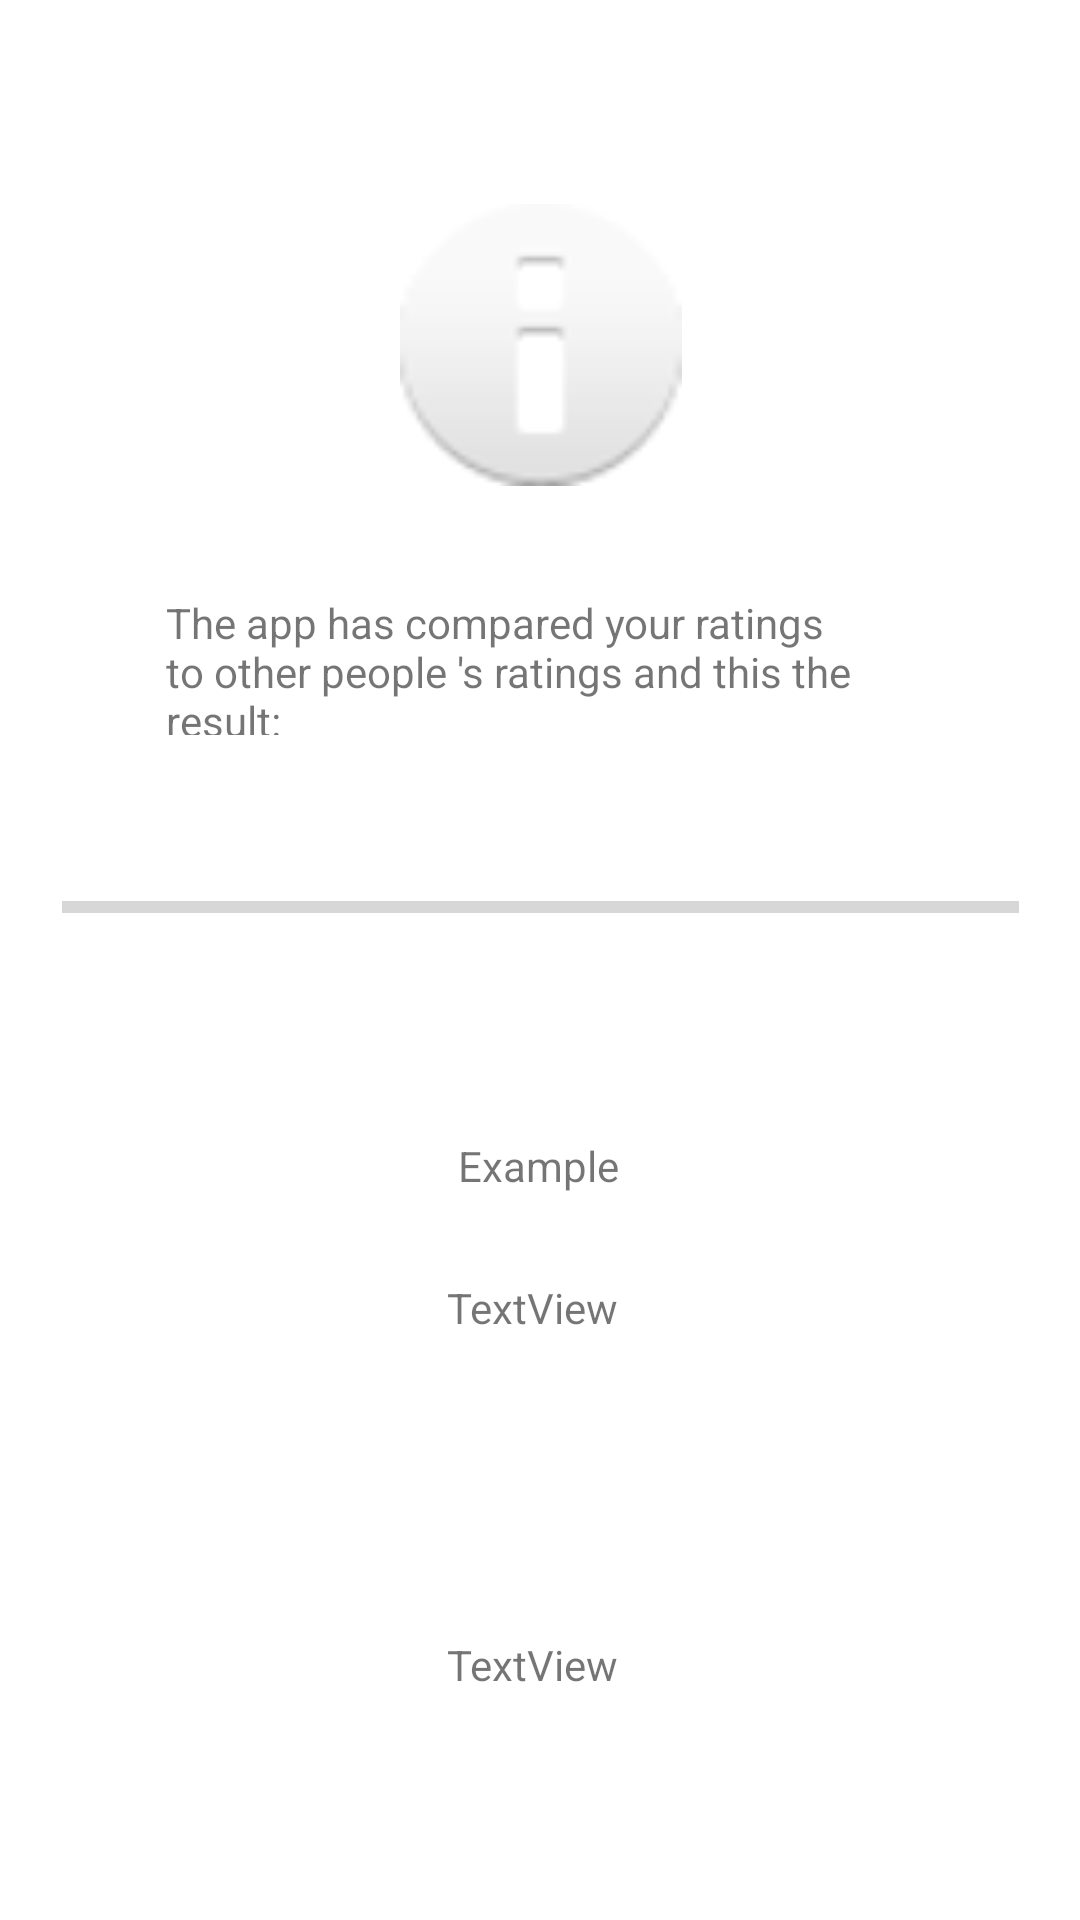

The Android layout XML behind this screen, and the referenced resources:
<!-- AndroidManifest.xml: application theme Theme.HapinessSurvey -->
<!-- res/layout/fragment_third.xml -->
<?xml version="1.0" encoding="utf-8"?>
<androidx.constraintlayout.widget.ConstraintLayout xmlns:android="http://schemas.android.com/apk/res/android"
    xmlns:app="http://schemas.android.com/apk/res-auto"
    xmlns:tools="http://schemas.android.com/tools"
    android:layout_width="match_parent"
    android:layout_height="match_parent"
    tools:context=".SecondFragment">

    <TextView
        android:id="@+id/textview_second"
        android:layout_width="wrap_content"
        android:layout_height="wrap_content"
        android:layout_marginTop="28dp"
        android:text="Example"
        app:layout_constraintEnd_toEndOf="parent"
        app:layout_constraintHorizontal_bias="0.498"
        app:layout_constraintStart_toStartOf="parent"
        app:layout_constraintTop_toBottomOf="@+id/progressBar" />

    <TextView
        android:id="@+id/ConfidenceTextView"
        android:layout_width="wrap_content"
        android:layout_height="wrap_content"
        android:layout_marginTop="28dp"
        android:text="TextView"
        app:layout_constraintBottom_toBottomOf="parent"
        app:layout_constraintEnd_toEndOf="parent"
        app:layout_constraintHorizontal_bias="0.492"
        app:layout_constraintStart_toStartOf="parent"
        app:layout_constraintTop_toBottomOf="@+id/textview_second"
        app:layout_constraintVertical_bias="0.002" />

    <TextView
        android:id="@+id/Reccomendations_textview"
        android:layout_width="wrap_content"
        android:layout_height="wrap_content"
        android:layout_marginTop="100dp"
        android:text="TextView"
        app:layout_constraintEnd_toEndOf="parent"
        app:layout_constraintHorizontal_bias="0.492"
        app:layout_constraintStart_toStartOf="parent"
        app:layout_constraintTop_toBottomOf="@+id/ConfidenceTextView" />

    <ImageView
        android:id="@+id/imageView"
        android:layout_width="95dp"
        android:layout_height="94dp"
        android:layout_marginTop="68dp"
        android:src="@android:drawable/ic_dialog_info"
        app:layout_constraintEnd_toEndOf="parent"
        app:layout_constraintStart_toStartOf="parent"
        app:layout_constraintTop_toTopOf="parent" />

    <ProgressBar
        android:id="@+id/progressBar"
        style="?android:attr/progressBarStyleHorizontal"
        android:layout_width="319dp"
        android:layout_height="97dp"
        android:layout_marginTop="92dp"
        android:max="100"
        android:progressTint="#4CAF50"
        app:layout_constraintEnd_toEndOf="parent"
        app:layout_constraintStart_toStartOf="parent"
        app:layout_constraintTop_toBottomOf="@+id/imageView" />

    <TextView
        android:id="@+id/textView6"
        android:layout_width="250dp"
        android:layout_height="47dp"
        android:layout_marginTop="36dp"
        android:text="The app has compared your ratings to other people 's ratings and this the result:"
        app:layout_constraintEnd_toEndOf="parent"
        app:layout_constraintHorizontal_bias="0.504"
        app:layout_constraintStart_toStartOf="parent"
        app:layout_constraintTop_toBottomOf="@+id/imageView" />

</androidx.constraintlayout.widget.ConstraintLayout>
<!-- resources referenced by this layout -->
<resources>
  <style name="Theme.HapinessSurvey" parent="Theme.MaterialComponents.DayNight.DarkActionBar">
          
          <item name="colorPrimary">@color/purple_500</item>
          <item name="colorPrimaryVariant">@color/purple_700</item>
          <item name="colorOnPrimary">@color/white</item>
          
          <item name="colorSecondary">@color/teal_200</item>
          <item name="colorSecondaryVariant">@color/teal_700</item>
          <item name="colorOnSecondary">@color/black</item>
          
          <item name="android:statusBarColor" tools:targetApi="l">?attr/colorPrimaryVariant</item>
          
      </style>
  <color name="purple_500">#FF006BEE</color>
  <color name="purple_700">#FF006BEE</color>
  <color name="white">#FFFFFFFF</color>
  <color name="teal_200">#FF03DAC5</color>
  <color name="teal_700">#FF018786</color>
  <color name="black">#FF000000</color>
</resources>
